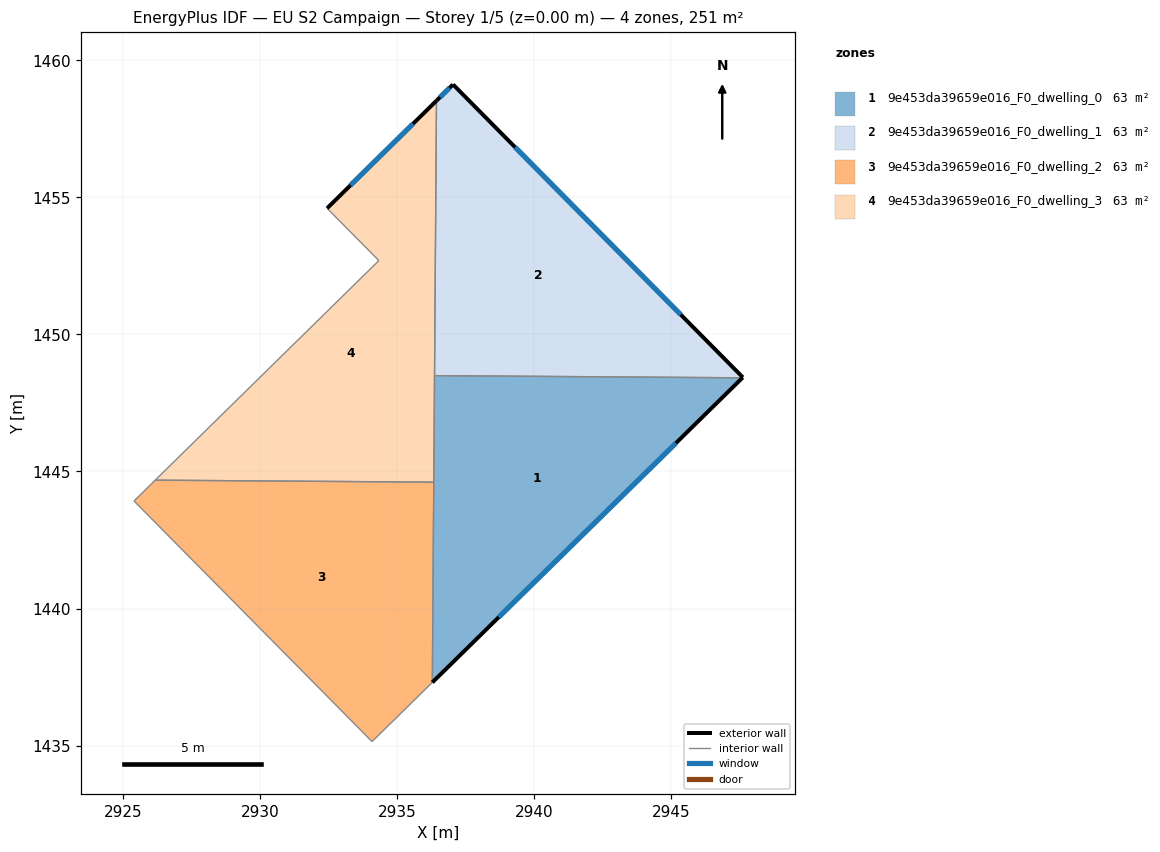
=== STOREY PLAN SPEC (per zone: floor XY polygon, exterior-wall plan segments, windows/doors) ===
zone 1: 9e453da39659e016_F0_dwelling_0  (62.8 m²)
  floor: (2947.59, 1448.42) (2936.28, 1437.30) (2936.36, 1448.50)
  exterior wall: (2936.28, 1437.30) – (2947.59, 1448.42)  [15.9 m]
    window: (2938.71, 1439.68) – (2945.17, 1446.04)  [15.5 m²]
  interior walls: 3
zone 2: 9e453da39659e016_F0_dwelling_1  (62.8 m²)
  floor: (2937.04, 1459.12) (2947.61, 1448.43) (2947.59, 1448.42) (2936.36, 1448.50) (2936.43, 1458.52)
  exterior wall: (2947.59, 1448.42) – (2947.61, 1448.43)  [0.0 m]
  exterior wall: (2937.04, 1459.12) – (2936.43, 1458.52)  [0.8 m]
    window: (2936.91, 1458.99) – (2936.56, 1458.65)  [0.8 m²]
  exterior wall: (2947.61, 1448.43) – (2937.04, 1459.12)  [15.0 m]
    window: (2945.35, 1450.72) – (2939.30, 1456.83)  [14.7 m²]
  interior walls: 2
zone 3: 9e453da39659e016_F0_dwelling_2  (62.8 m²)
  floor: (2936.34, 1444.61) (2936.28, 1437.30) (2934.09, 1435.14) (2925.40, 1443.92) (2926.17, 1444.68)
  interior walls: 5
zone 4: 9e453da39659e016_F0_dwelling_3  (62.8 m²)
  floor: (2936.43, 1458.52) (2936.34, 1444.61) (2926.17, 1444.68) (2934.33, 1452.69) (2932.44, 1454.60)
  exterior wall: (2936.43, 1458.52) – (2932.44, 1454.60)  [5.6 m]
    window: (2935.58, 1457.68) – (2933.30, 1455.44)  [5.5 m²]
  interior walls: 5

=== DERIVED (storey summary) ===
Building: EU S2 Campaign
Storey: 1 of 5  (floor level z = 0.00 m)
Storey gross floor area: 251.4 m²
Zones on this storey: 4
  - 9e453da39659e016_F0_dwelling_0: floor 62.8 m²; exterior wall 15.9 m (47.6 m²); 1 window(s) 15.5 m²; WWR 32.7%
  - 9e453da39659e016_F0_dwelling_1: floor 62.8 m²; exterior wall 15.9 m (47.7 m²); 2 window(s) 15.6 m²; WWR 32.6%
  - 9e453da39659e016_F0_dwelling_2: floor 62.8 m²
  - 9e453da39659e016_F0_dwelling_3: floor 62.8 m²; exterior wall 5.6 m (16.8 m²); 1 window(s) 5.5 m²; WWR 32.7%
Zone adjacency (shared interzone walls):
  - 9e453da39659e016_F0_dwelling_0 ↔ 9e453da39659e016_F0_dwelling_1
  - 9e453da39659e016_F0_dwelling_0 ↔ 9e453da39659e016_F0_dwelling_3
  - 9e453da39659e016_F0_dwelling_1 ↔ 9e453da39659e016_F0_dwelling_3
  - 9e453da39659e016_F0_dwelling_2 ↔ 9e453da39659e016_F0_dwelling_3